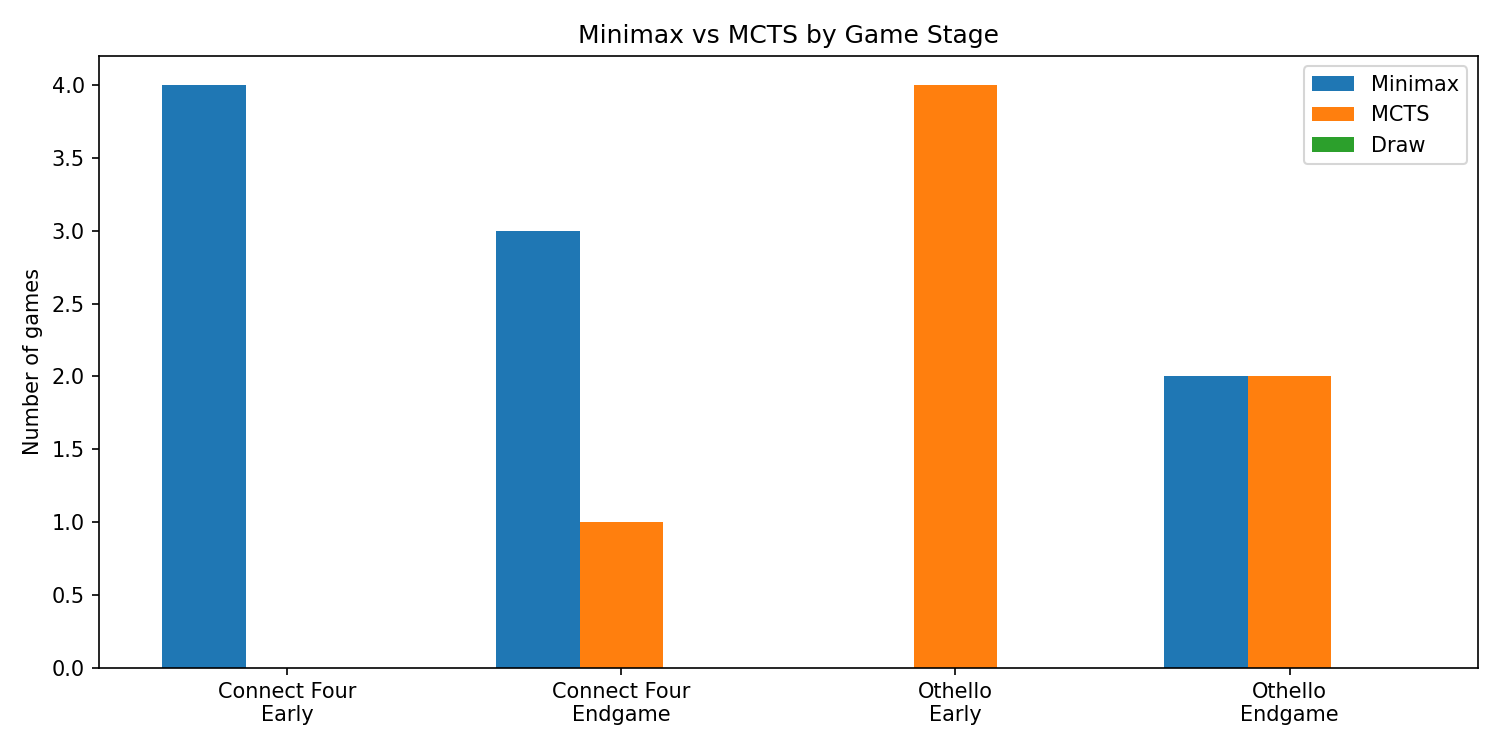

The data file committed next to this chart (first rows):
game, stage, position, occupancy, minimax_player, winner
Connect Four, Early, 1, 0.214, 1, Minimax
Connect Four, Early, 1, 0.214, -1, Minimax
Connect Four, Early, 2, 0.214, 1, Minimax
Connect Four, Early, 2, 0.214, -1, Minimax
Connect Four, Endgame, 1, 0.714, 1, Minimax
Connect Four, Endgame, 1, 0.714, -1, Minimax
Connect Four, Endgame, 2, 0.714, 1, Minimax
Connect Four, Endgame, 2, 0.714, -1, MCTS
Othello, Early, 1, 0.203, 1, MCTS
Othello, Early, 1, 0.203, -1, MCTS
Othello, Early, 2, 0.203, 1, MCTS
Othello, Early, 2, 0.203, -1, MCTS
Othello, Endgame, 1, 0.703, 1, Minimax
Othello, Endgame, 1, 0.703, -1, MCTS
Othello, Endgame, 2, 0.703, 1, Minimax
Othello, Endgame, 2, 0.703, -1, MCTS
